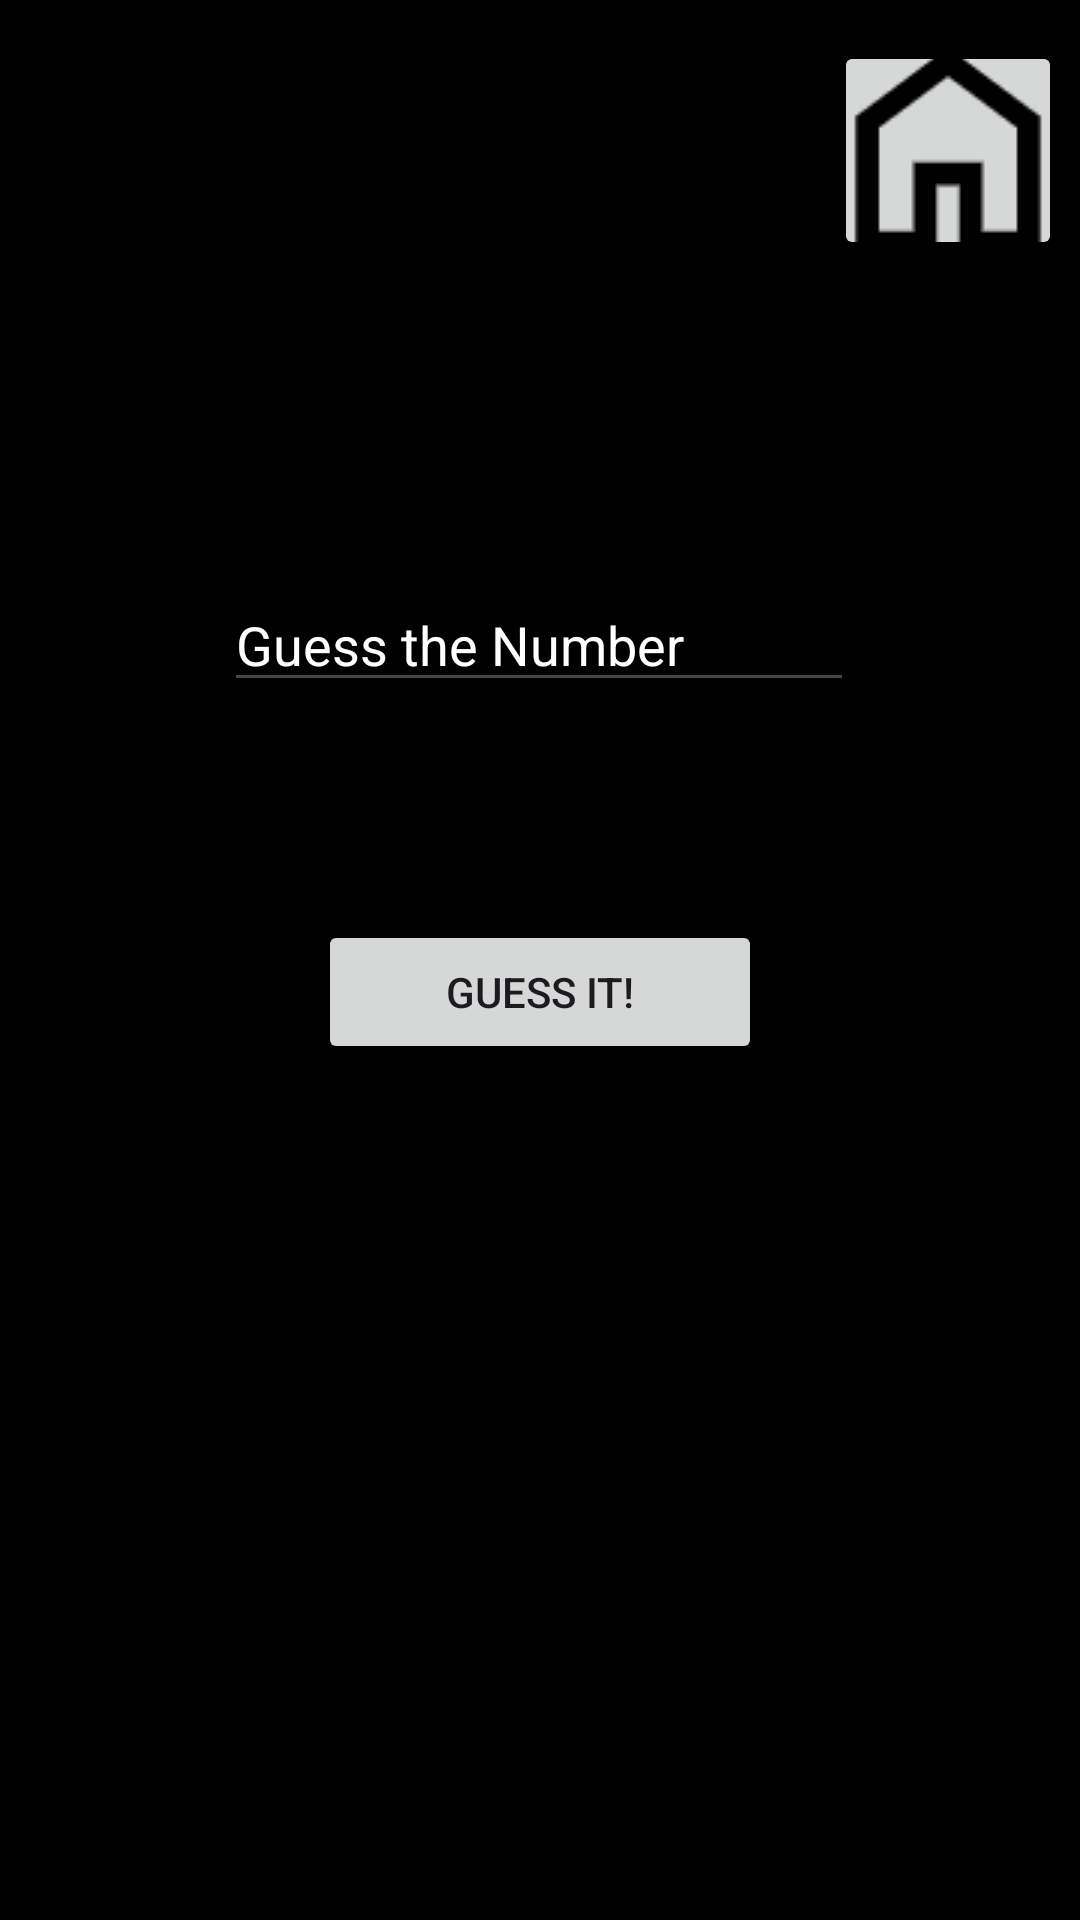

Android layout source for this screen:
<!-- AndroidManifest.xml: application theme Theme.GuessTheNumberRecreated -->
<!-- res/layout/activity_game.xml -->
<?xml version="1.0" encoding="utf-8"?>
<androidx.constraintlayout.widget.ConstraintLayout xmlns:android="http://schemas.android.com/apk/res/android"
    xmlns:app="http://schemas.android.com/apk/res-auto"
    xmlns:tools="http://schemas.android.com/tools"
    android:id="@+id/main"
    android:layout_width="match_parent"
    android:layout_height="match_parent"
    android:background="@color/black"
    tools:context=".gameActivity">


    <EditText
        android:id="@+id/editTextNumber"
        android:layout_width="wrap_content"
        android:layout_height="wrap_content"
        android:autofillHints=""
        android:ems="10"
        android:hint="@string/guess_the_number"
        android:inputType="number"
        android:textColorHint="@color/white"
        app:layout_constraintBottom_toBottomOf="parent"
        app:layout_constraintEnd_toEndOf="parent"
        app:layout_constraintHorizontal_bias="0.497"
        app:layout_constraintStart_toStartOf="parent"
        app:layout_constraintTop_toTopOf="parent"
        app:layout_constraintVertical_bias="0.322" />

    <ImageButton
        android:id="@+id/imageButton5"
        android:layout_width="76dp"
        android:layout_height="73dp"
        android:contentDescription="@string/todo"
        app:layout_constraintBottom_toBottomOf="parent"
        app:layout_constraintEnd_toEndOf="parent"
        app:layout_constraintHorizontal_bias="0.979"
        app:layout_constraintStart_toStartOf="parent"
        app:layout_constraintTop_toTopOf="parent"
        app:layout_constraintVertical_bias="0.024"
        app:srcCompat="@drawable/home_23dp_fffff_fill0_wght400_grad0_opsz24__1_" />

    <Button
        android:id="@+id/button"
        android:layout_width="148dp"
        android:layout_height="48dp"
        android:text="@string/guess_it"
        app:layout_constraintBottom_toBottomOf="parent"
        app:layout_constraintEnd_toEndOf="parent"
        app:layout_constraintStart_toStartOf="parent"
        app:layout_constraintTop_toTopOf="parent"
        app:layout_constraintVertical_bias="0.518" />

</androidx.constraintlayout.widget.ConstraintLayout>
<!-- resources referenced by this layout -->
<resources>
  <color name="black">#FF000000</color>
  <color name="white">#FFFFFFFF</color>
  <!-- drawable home_23dp_fffff_fill0_wght400_grad0_opsz24__1_: png bitmap (drawable, 1268 bytes) -->
  <string name="guess_it">Guess it!</string>
  <string name="guess_the_number">Guess the Number</string>
  <string name="todo">TODO</string>
  <style name="Theme.GuessTheNumberRecreated" parent="Base.Theme.GuessTheNumberRecreated" />
  <style name="Base.Theme.GuessTheNumberRecreated" parent="Theme.Material3.DayNight.NoActionBar">
          
          
      </style>
</resources>
